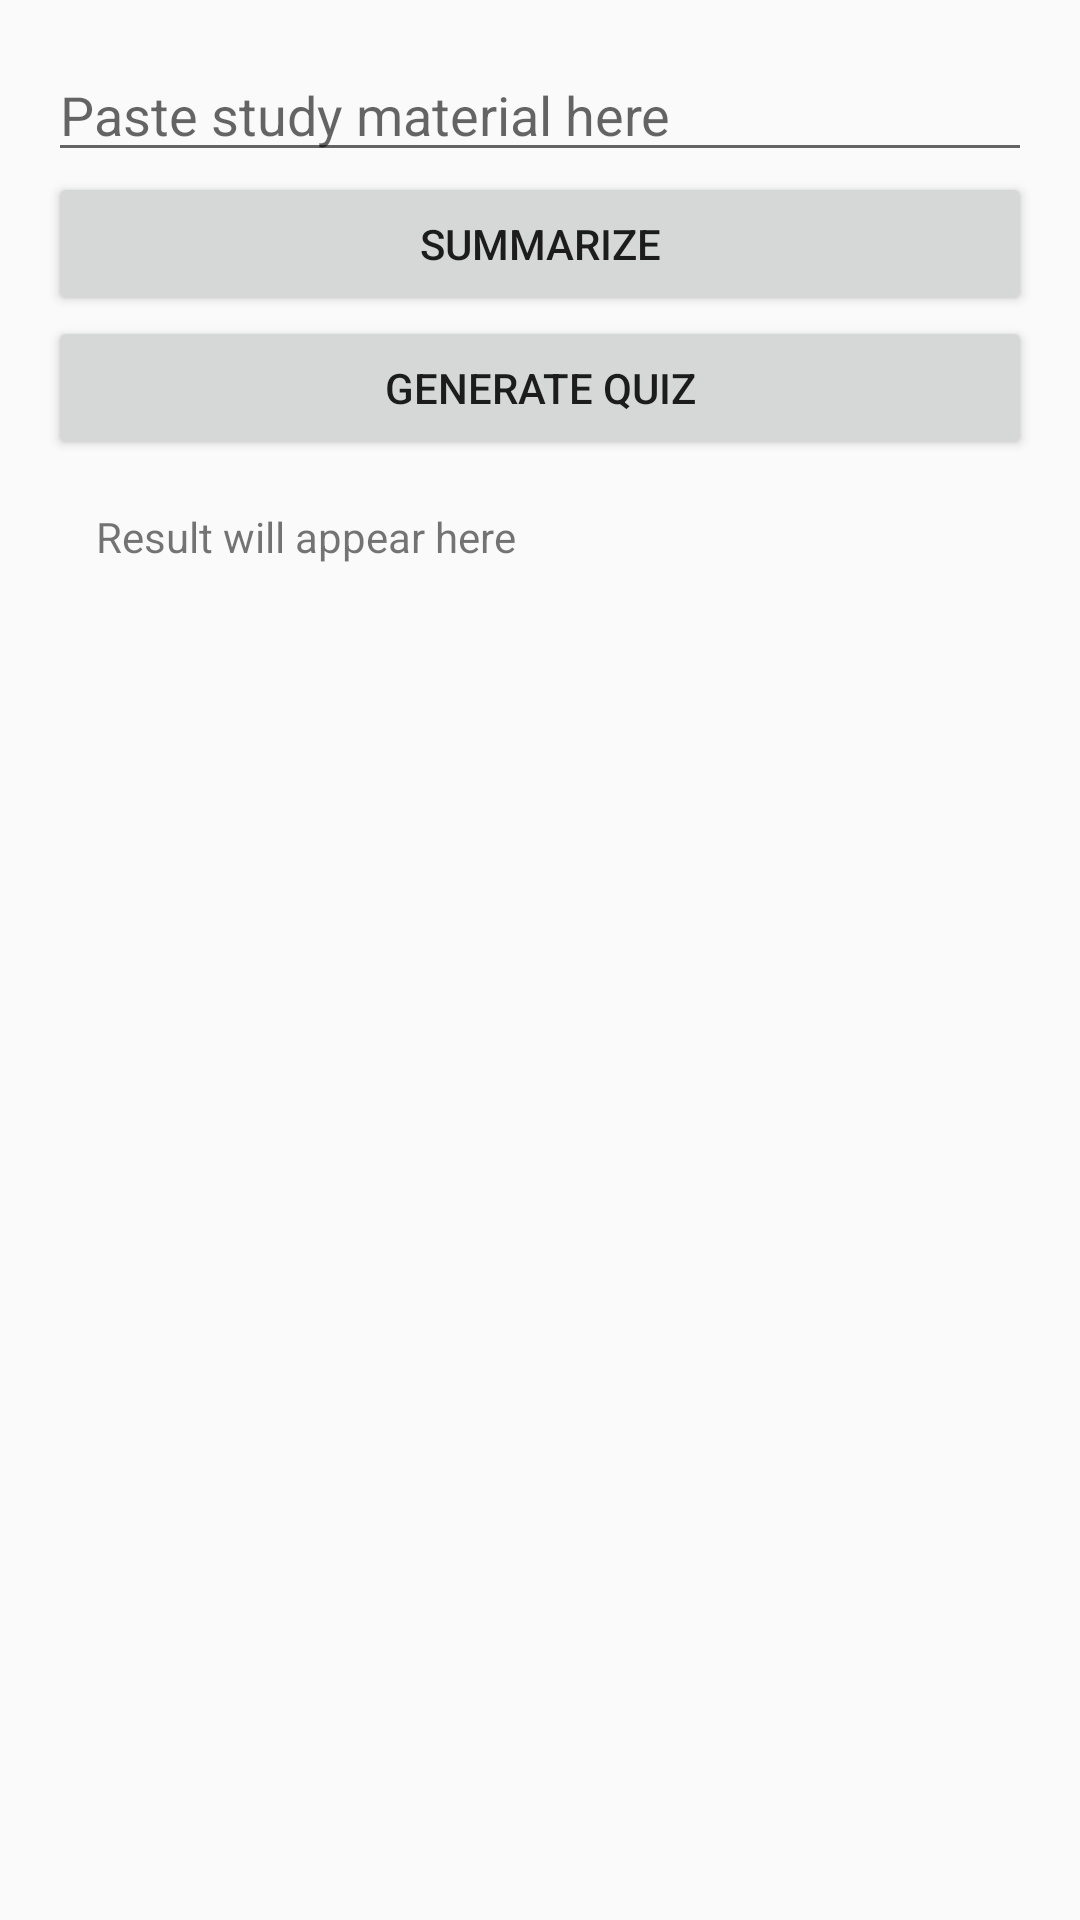

Here is an Android app screen rendered from its layout file. Give the layout XML and the strings, colors and styles it references.
<!-- AndroidManifest.xml: activity theme Theme.LastAtempt -->
<!-- res/layout/activity_main.xml -->
<?xml version="1.0" encoding="utf-8"?>
<LinearLayout
    xmlns:android="http://schemas.android.com/apk/res/android"
    android:layout_width="match_parent"
    android:layout_height="match_parent"
    android:orientation="vertical"
    android:padding="16dp">

    <EditText
        android:id="@+id/inputText"
        android:layout_width="match_parent"
        android:layout_height="wrap_content"
        android:hint="Paste study material here"/>

    <Button
        android:id="@+id/summarizeButton"
        android:layout_width="match_parent"
        android:layout_height="wrap_content"
        android:text="Summarize"/>

    <Button
        android:id="@+id/quizButton"
        android:layout_width="match_parent"
        android:layout_height="wrap_content"
        android:text="Generate Quiz"/>

    <TextView
        android:id="@+id/resultText"
        android:layout_width="match_parent"
        android:layout_height="wrap_content"
        android:text="Result will appear here"
        android:padding="16dp"/>
</LinearLayout>
<!-- resources referenced by this layout -->
<resources>
  <style name="Theme.LastAtempt" parent="android:Theme.Material.Light.NoActionBar" />
</resources>
